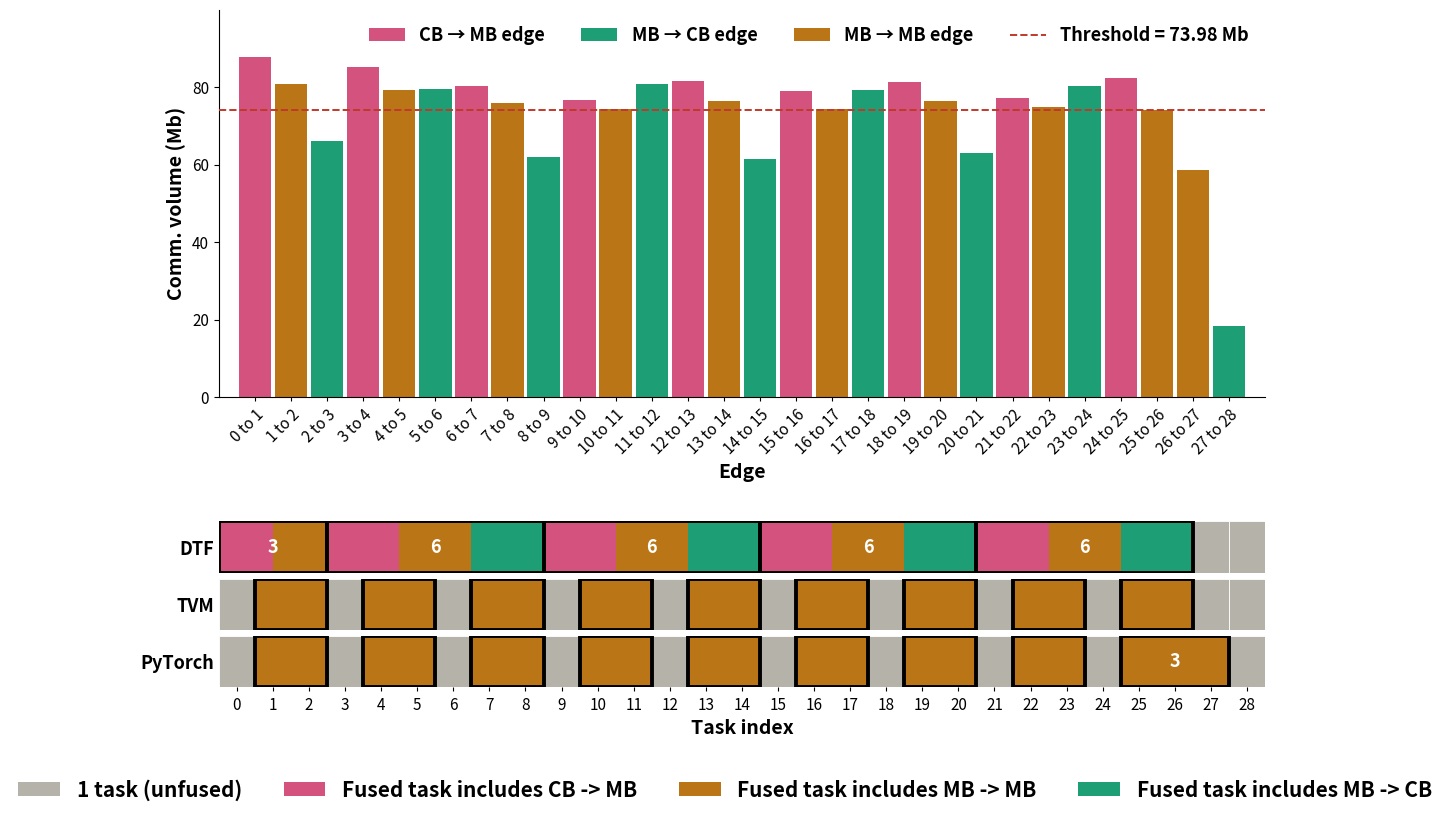

Reproduce this figure in Python.
"""
DSCNN BS=32: two-panel figure (comm vol + DTF/TVM/PyTorch fusion patterns).
"""

import matplotlib.pyplot as plt
import numpy as np
from matplotlib.gridspec import GridSpec, GridSpecFromSubplotSpec
from matplotlib.patches import Rectangle, Patch
from matplotlib.lines import Line2D

edges = [
    87664013, 80752745, 65969303, 85189868, 79225528, 79426238, 80190802,
    75939973, 61959916, 76551821, 74326598, 80795442, 81444472, 76377265,
    61369526, 79052774, 74380051, 79236612, 81376714, 76352476, 62855575,
    77153240, 74772298, 80308465, 82284985, 73982563, 58705898, 18312764,
]
N_TASKS = 29
assert len(edges) == N_TASKS - 1

task_types = []
for _ in range(9):
    task_types.extend(['CB', 'MB', 'MB'])     # conv, bn, relu per block
task_types.extend(['MB', 'CB'])               # pool, linear
assert len(task_types) == N_TASKS
edge_types = [f'{task_types[i]}->{task_types[i+1]}' for i in range(len(edges))]

# Preferred display order for edge-type colors when rendering split fusion blocks
EDGE_TYPE_ORDER = ['CB->MB', 'MB->MB', 'MB->CB']

nz = [v for v in edges if v > 0]
mean_v = sum(nz) / len(nz)
threshold = min(nz, key=lambda v: abs(v - mean_v))

# DTF: conv_1..relu_1 (3), then four 6-task chains (conv_{k}..relu_{k+1}),
# starting at tasks 3, 9, 15, 21
dtf_groups = [(0, 2), (3, 8), (9, 14), (15, 20), (21, 26), (27, 27), (28, 28)]

# TVM: (bn_k, relu_k) pairs, convs and last two singletons
tvm_groups = []
for k in range(9):
    c, b, r = 3*k, 3*k+1, 3*k+2
    tvm_groups.append((c, c))
    tvm_groups.append((b, r))
tvm_groups.append((27, 27))
tvm_groups.append((28, 28))

# PyTorch: same as TVM except last group is bn_9 + relu_9 + pool
pyt_groups = []
for k in range(8):
    c, b, r = 3*k, 3*k+1, 3*k+2
    pyt_groups.append((c, c))
    pyt_groups.append((b, r))
pyt_groups.append((24, 24))    # conv_9
pyt_groups.append((25, 27))    # bn_9 + relu_9 + pool
pyt_groups.append((28, 28))    # linear

def audit(groups, name, expected):
    tot = sum(e - s + 1 for s, e in groups)
    fus = sum(e - s for s, e in groups)
    assert tot == N_TASKS, f'{name}: covers {tot}'
    print(f'{name:8s}  groups={len(groups):3d}  tasks={tot}  fusions={fus}'
          f'   (expected ~{expected})')

audit(dtf_groups, 'DTF',     22)
audit(tvm_groups, 'TVM',      9)
audit(pyt_groups, 'PyTorch', 10)

edge_palette = {
    'CB->MB': '#D4537E',
    'MB->CB': '#1D9E75',
    'MB->MB': '#BA7517',
}
size_palette = {
    1: '#B4B2A9',
}
UNFUSED_COLOR = '#B4B2A9'

fig = plt.figure(figsize=(13.5, 8.8))
outer = GridSpec(2, 1, figure=fig, height_ratios=[3.5, 1.5], hspace=0.45)
ax_top = fig.add_subplot(outer[0])
inner = GridSpecFromSubplotSpec(3, 1, subplot_spec=outer[1], hspace=0.12)
ax_dtf = fig.add_subplot(inner[0])
ax_tvm = fig.add_subplot(inner[1])
ax_pyt = fig.add_subplot(inner[2])

XLIM = (-0.5, N_TASKS - 0.5)
for ax in (ax_top, ax_dtf, ax_tvm, ax_pyt):
    ax.set_xlim(XLIM)

SCALE = 1e6
for i, vol in enumerate(edges):
    ax_top.bar(i + 0.5, vol / SCALE,
               width=0.9,
               color=edge_palette[edge_types[i]],
               edgecolor='none', zorder=2)

ax_top.axhline(threshold / SCALE, color='#C0392B', linestyle='--',
               linewidth=1.4, zorder=3)
ax_top.set_ylabel('Comm. volume (Mb)', fontsize=14, fontweight='bold')
ax_top.set_ylim(0, max(edges) / SCALE * 1.14)
ax_top.set_axisbelow(True)
for side in ('top', 'right'):
    ax_top.spines[side].set_visible(False)

edge_tick_positions = [i + 0.5 for i in range(len(edges))]
edge_tick_labels    = [f'{i} to {i+1}' for i in range(len(edges))]
ax_top.set_xticks(edge_tick_positions)
ax_top.set_xticklabels(edge_tick_labels,
                       rotation=45, ha='right', rotation_mode='anchor')
ax_top.tick_params(axis='x', labelbottom=True, bottom=True, length=3, labelsize=11)
ax_top.tick_params(axis='y', labelsize=11)
ax_top.set_xlabel('Edge', fontsize=14, fontweight='bold')

top_legend = [
    Patch(facecolor=edge_palette['CB->MB'], label='CB → MB edge'),
    Patch(facecolor=edge_palette['MB->CB'], label='MB → CB edge'),
    Patch(facecolor=edge_palette['MB->MB'], label='MB → MB edge'),
    Line2D([0], [0], color='#C0392B', linestyle='--', linewidth=1.4,
           label=f'Threshold = {threshold/SCALE:,.2f} Mb'),
]
ax_top.legend(handles=top_legend, loc='upper right', fontsize=14,
              ncol=4, frameon=False, prop={'size': 13, 'weight': 'bold'})

def draw_fusion(ax, groups, label):
    for start, end in groups:
        size = end - start + 1
        if size == 1:
            ax.add_patch(Rectangle((start - 0.5, 0), size, 1,
                                   facecolor=UNFUSED_COLOR,
                                   edgecolor='white', linewidth=0.6))
        else:
            fused_edge_types = sorted({edge_types[i] for i in range(start, end)},
                                      key=lambda t: EDGE_TYPE_ORDER.index(t))
            seg_w = size / len(fused_edge_types)
            for j, et in enumerate(fused_edge_types):
                ax.add_patch(Rectangle((start - 0.5 + j * seg_w, 0), seg_w, 1,
                                       facecolor=edge_palette[et],
                                       edgecolor='none', linewidth=0))
            ax.add_patch(Rectangle((start - 0.5, 0), size, 1,
                                   facecolor='none', edgecolor='black',
                                   linewidth=2.8, zorder=6))
        if size >= 3:
            ax.text(start + size / 2 - 0.5, 0.5, str(size),
                    ha='center', va='center', fontsize=13,
                    color='white', fontweight='bold')
    ax.set_ylim(0, 1)
    ax.set_yticks([0.5])
    ax.set_yticklabels([label], fontsize=13, fontweight='bold')
    ax.tick_params(axis='y', length=0)
    for side in ('top', 'right', 'left', 'bottom'):
        ax.spines[side].set_visible(False)

draw_fusion(ax_dtf, dtf_groups, 'DTF')
draw_fusion(ax_tvm, tvm_groups, 'TVM')
draw_fusion(ax_pyt, pyt_groups, 'PyTorch')

ax_dtf.tick_params(axis='x', labelbottom=False, bottom=False)
ax_tvm.tick_params(axis='x', labelbottom=False, bottom=False)

ax_pyt.set_xticks(list(range(N_TASKS)))
ax_pyt.set_xticklabels([str(i) for i in range(N_TASKS)])
ax_pyt.tick_params(axis='x', labelsize=11, length=3)
ax_pyt.set_xlabel('Task index', fontsize=14, fontweight='bold')

used_fused_edge_types = sorted(
    {
        edge_types[i]
        for groups in (dtf_groups, tvm_groups, pyt_groups)
        for start, end in groups
        if end > start
        for i in range(start, end)
    },
    key=lambda t: EDGE_TYPE_ORDER.index(t)
)

bottom_legend = [Patch(facecolor=UNFUSED_COLOR, label='1 task (unfused)')]
bottom_legend.extend(
    Patch(facecolor=edge_palette[t], label=f'Fused task includes {t.replace("->", " -> ")}')
    for t in used_fused_edge_types
)
fig.legend(handles=bottom_legend,
           loc='lower center',
           ncol=len(bottom_legend),
           bbox_to_anchor=(0.5, -0.04),
           fontsize=14,
           frameon=False,
           prop={'size': 15, 'weight': 'bold'})

plt.tight_layout(rect=[0, 0.02, 1, 1])
out_pdf = 'dscnn_fusion_patterns.pdf'
plt.savefig(out_pdf, bbox_inches='tight')

print(f'\nThreshold = {threshold/SCALE:.2f} Mb '
      f'(mean was {mean_v/SCALE:.2f} Mb, raw={threshold} bits)')
print(f'Saved {out_pdf}')
